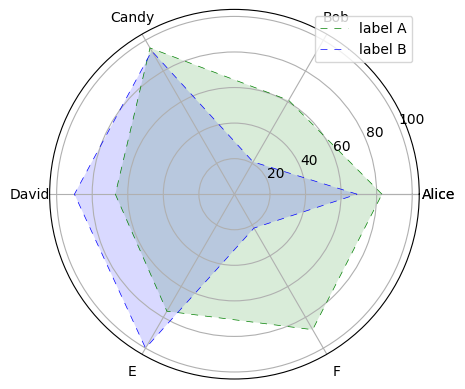

This chart was generated by the following Python code:
# -*- encoding: utf-8 -*-
'''
@File    :   radioplot.py    
@Contact :   raogx.vip@hotmail.com
@License :   (C)Copyright 2017-2018, Liugroup-NLPR-CASIA

@Modify Time        @Author    @Version    @Desciption
------------       -------     --------    -----------
2022/7/8 9:36   WangQiuyi      1.0         None
'''
import numpy as np
import matplotlib.pyplot as plt
import matplotlib

matplotlib.rcParams['font.family'] = 'Times New Roman'  # 将字体设置为黑体'SimHei'
matplotlib.rcParams['font.sans-serif'] = ['Times New Roman']

labels = np.array(["Alice", "Bob", "Candy", "David", "E", "F"])
dataLenth = len(labels)  # 数据长度
data = np.array([83, 61, 95, 67, 76, 88])

data1 = np.array([69, 21, 93, 90, 100, 22])
angles = np.linspace(0, 2 * np.pi, dataLenth, endpoint=False)  # 根据数据长度平均分割圆周长

# 闭合
data = np.concatenate((data, [data[0]]))
data1 = np.concatenate((data1, [data1[0]]))
angles = np.concatenate((angles, [angles[0]]))
labels = np.concatenate((labels, [labels[0]]))  # 对labels进行封闭

fig = plt.figure(facecolor="white")  # facecolor 设置框体的颜色
plt.subplot(111, polar=True)  # 将图分成1行1列，画出位置1的图；设置图形为极坐标图
p1=plt.plot(angles, data,
         'b--',
         dashes=(10, 10),
         color='g',
         linewidth=0.5,
         label="label A")
plt.fill(angles, data, facecolor='g', alpha=0.15)

plt.subplot(111, polar=True)  # 将图分成1行1列，画出位置1的图；设置图形为极坐标图
p2=plt.plot(angles, data1,
         'b--',
         dashes=(10, 10),
         color='b',
         linewidth=0.5,
         label="label B")
plt.fill(angles, data1, facecolor='b', alpha=0.15)

# 填充两条线之间的色彩，alpha为透明度

plt.legend(loc='best')
plt.thetagrids(angles * 180 / np.pi, labels)  # 做标签
# plt.figtext(0.52,0.95,'雷达图',ha='center')   #添加雷达图标题
plt.grid(True)
plt.show()
